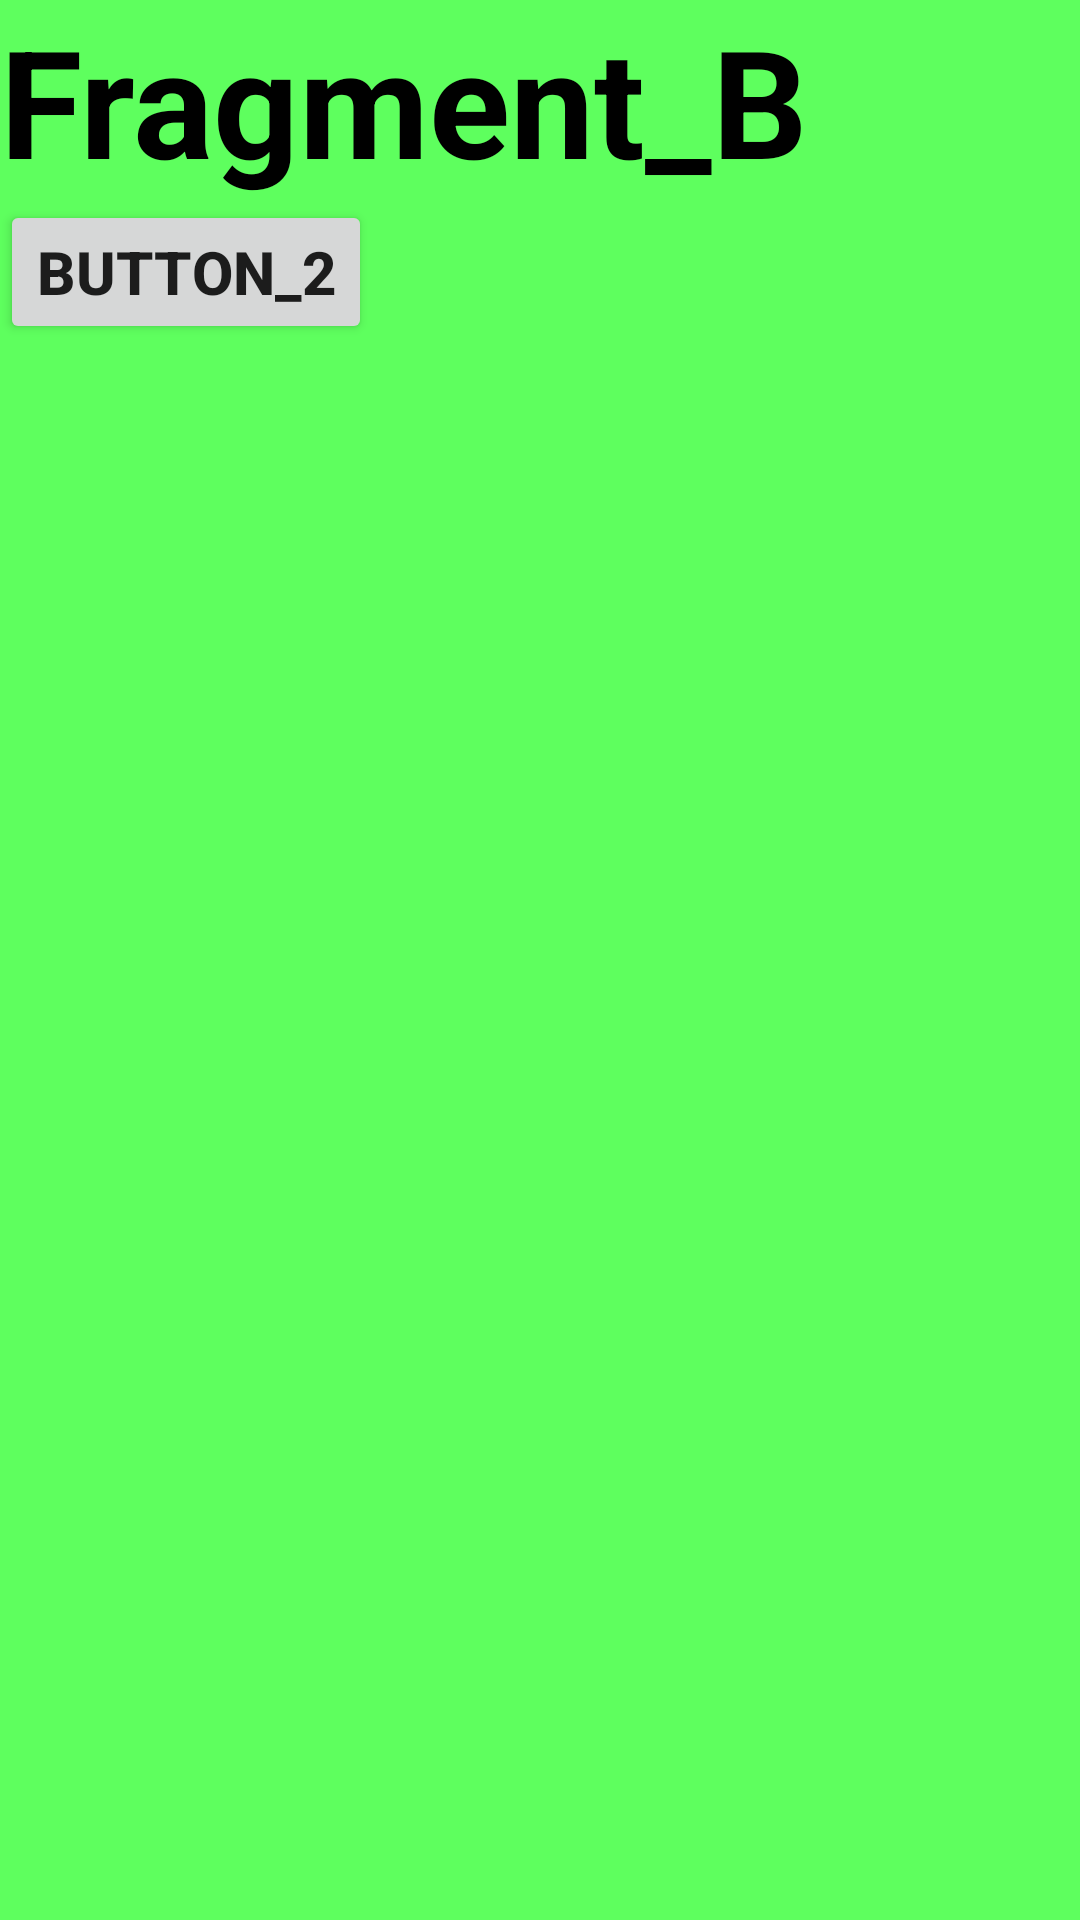

This screen was rendered from an Android layout file. Write that file and the resources it references.
<!-- AndroidManifest.xml: application theme Theme.Jetpack_Navigation_2 -->
<!-- res/layout/fragment_blank2.xml -->
<?xml version="1.0" encoding="utf-8"?>
<FrameLayout xmlns:android="http://schemas.android.com/apk/res/android"
    xmlns:tools="http://schemas.android.com/tools"
    android:layout_width="match_parent"
    android:layout_height="match_parent"
    android:background="#5eff5e"
    tools:context=".BlankFragment2">

    <LinearLayout
        android:layout_width="match_parent"
        android:layout_height="wrap_content"
        android:orientation="vertical">

        <TextView
            android:layout_width="match_parent"
            android:layout_height="match_parent"
            android:text="Fragment_B"
            android:textColor="@color/black"
            android:textSize="50sp"
            android:textStyle="bold" />

        <Button
            android:id="@+id/btn_2"
            android:layout_width="wrap_content"
            android:layout_height="wrap_content"
            android:text="button_2"
            android:textSize="20sp"
            android:textStyle="bold" />

    </LinearLayout>

</FrameLayout>
<!-- resources referenced by this layout -->
<resources>
  <style name="Theme.Jetpack_Navigation_2" parent="Theme.MaterialComponents.DayNight.DarkActionBar">
          
          <item name="colorPrimary">@color/purple_500</item>
          <item name="colorPrimaryVariant">@color/purple_700</item>
          <item name="colorOnPrimary">@color/white</item>
          
          <item name="colorSecondary">@color/teal_200</item>
          <item name="colorSecondaryVariant">@color/teal_700</item>
          <item name="colorOnSecondary">@color/black</item>
          
          <item name="android:statusBarColor">?attr/colorPrimaryVariant</item>
          
      </style>
  <!-- not gathered from this repository: default colours our renderer supplied (Android Studio template values) -->
  <color name="purple_500">#FF6200EE</color>
  <color name="purple_700">#FF3700B3</color>
  <color name="teal_200">#FF03DAC5</color>
  <color name="teal_700">#FF018786</color>
  <color name="black">#FF000000</color>
  <color name="white">#FFFFFFFF</color>
</resources>
